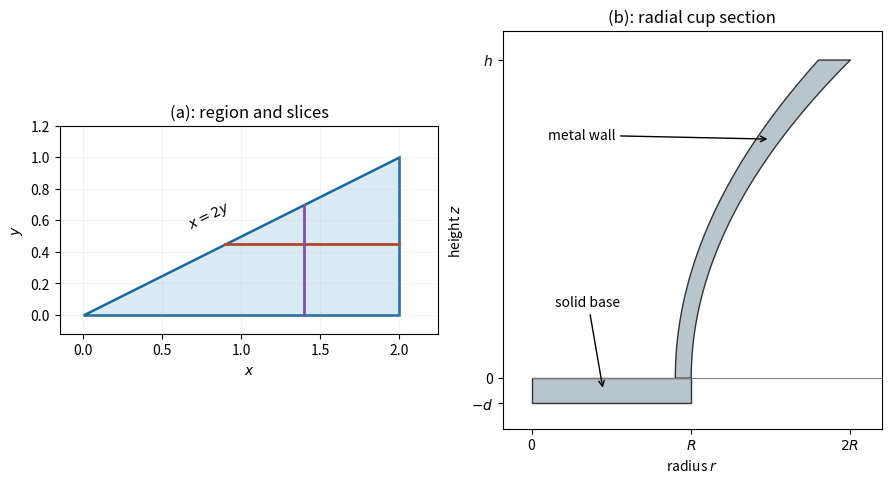

Source code (Python): (Note: this script raises an exception after producing the figure.)
"""Generate the PNG in cwd. Tested with Python 3.14.4, NumPy 2.3.5,
Matplotlib 3.10.7; dependencies are declared in the repository pyproject.toml.
"""
from pathlib import Path
import os
os.environ.setdefault('MPLCONFIGDIR','/tmp/nst-2022-ia-paper-1-matplotlib')
import matplotlib
matplotlib.use('Agg')
import matplotlib.pyplot as plt
from matplotlib.patches import Rectangle
import numpy as np

fig,axes=plt.subplots(1,2,figsize=(8.8,4.6),layout='constrained',facecolor='white')
ax=axes[0]
ax.fill([0,2,2,0],[0,0,1,0],facecolor='#d9eaf5',edgecolor='#17679a',linewidth=1.8)
ax.plot([0.9,2],[0.45,0.45],color='#b3472d',linewidth=2)
ax.plot([1.4,1.4],[0,0.7],color='#8051a1',linewidth=2)
ax.text(0.65,0.55,'$x=2y$',rotation=26,fontsize=10)
ax.set(xlim=(-0.15,2.25),ylim=(-0.12,1.2),xlabel='$x$',ylabel='$y$',title='(a): region and slices')
ax.set_aspect('equal')
ax.grid(alpha=0.15)
ax=axes[1]
z=np.linspace(0,2,500)
outer=1+(z/2)**2
inner=0.9*outer
ax.fill_betweenx(z,inner,outer,color='#b8c5cc',edgecolor='#333333',linewidth=1)
ax.add_patch(Rectangle((0,-0.16),1,0.16,facecolor='#b8c5cc',edgecolor='#333333',linewidth=1))
ax.plot([0,2.2],[0,0],color='gray',linewidth=0.7)
ax.annotate('solid base',(0.45,-0.08),(0.15,0.45),fontsize=10,arrowprops={'arrowstyle':'->'})
ax.annotate('metal wall',(1.5,1.5),(0.1,1.5),fontsize=10,arrowprops={'arrowstyle':'->'})
ax.set(xlim=(-0.18,2.2),ylim=(-0.32,2.18),xlabel='radius $r$',ylabel='height $z$',title='(b): radial cup section',
       xticks=[0,1,2],xticklabels=['0','$R$','$2R$'],yticks=[-0.16,0,2],yticklabels=['$-d$','0','$h$'])
ax.set_aspect('equal')
fig.savefig(Path.cwd()/Path(__file__).with_suffix('.png').name,dpi=130,facecolor='white')
plt.close(fig)
